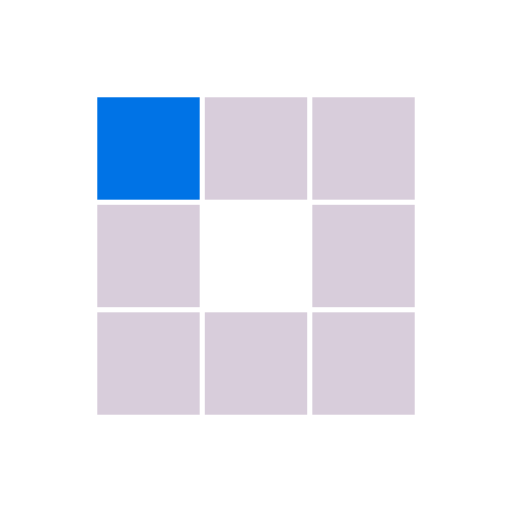
t = 0.00 s
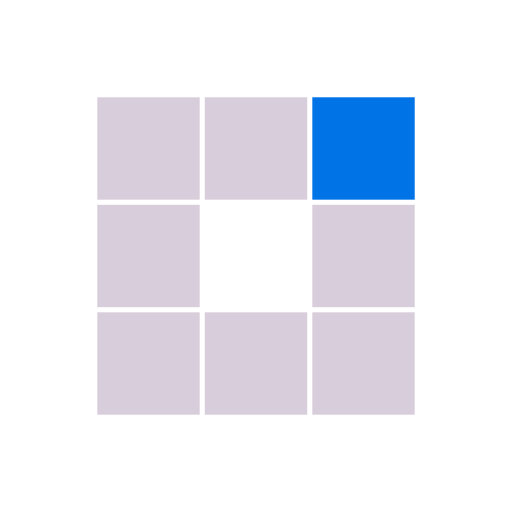
t = 0.42 s
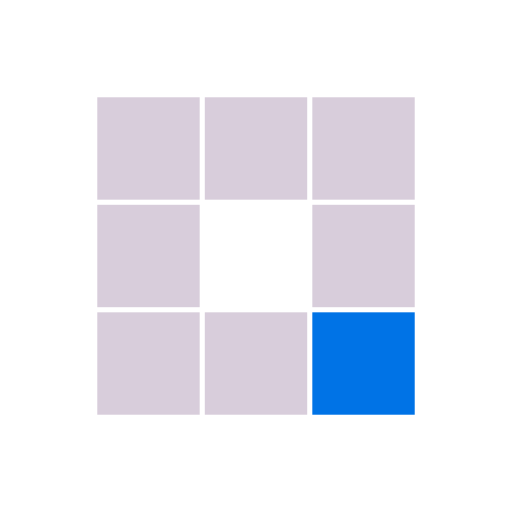
t = 0.83 s
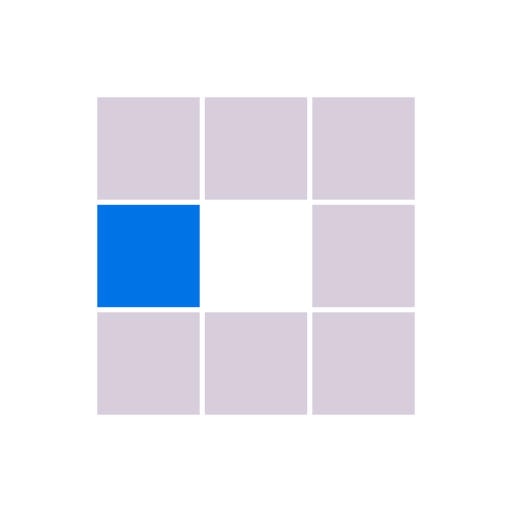
t = 1.25 s
t = 1.67 s: frame unchanged from t = 0.42 s, image omitted
t = 2.04 s: frame unchanged from t = 0.83 s, image omitted

The animated SVG that drew these frames (rendered in a browser with its animation timeline set to each time). Animation: 8 SMIL elements (animate=8); one cycle of 2.50 s, repeats indefinitely.

<?xml version="1.0" encoding="utf-8"?>
<svg xmlns="http://www.w3.org/2000/svg" xmlns:xlink="http://www.w3.org/1999/xlink" style="margin: auto; background: rgba(0, 0, 0, 0) none repeat scroll 0% 0%; display: block; shape-rendering: auto;" width="281px" height="281px" viewBox="0 0 100 100" preserveAspectRatio="xMidYMid">
<rect x="19" y="19" width="20" height="20" fill="#d8cddb">
  <animate attributeName="fill" values="#0073e6;#d8cddb;#d8cddb" keyTimes="0;0.125;1" dur="1.333333333333333s" repeatCount="indefinite" begin="0s" calcMode="discrete"></animate>
</rect><rect x="40" y="19" width="20" height="20" fill="#d8cddb">
  <animate attributeName="fill" values="#0073e6;#d8cddb;#d8cddb" keyTimes="0;0.125;1" dur="1.333333333333333s" repeatCount="indefinite" begin="0.16666666666666663s" calcMode="discrete"></animate>
</rect><rect x="61" y="19" width="20" height="20" fill="#d8cddb">
  <animate attributeName="fill" values="#0073e6;#d8cddb;#d8cddb" keyTimes="0;0.125;1" dur="1.333333333333333s" repeatCount="indefinite" begin="0.33333333333333326s" calcMode="discrete"></animate>
</rect><rect x="19" y="40" width="20" height="20" fill="#d8cddb">
  <animate attributeName="fill" values="#0073e6;#d8cddb;#d8cddb" keyTimes="0;0.125;1" dur="1.333333333333333s" repeatCount="indefinite" begin="1.1666666666666665s" calcMode="discrete"></animate>
</rect><rect x="61" y="40" width="20" height="20" fill="#d8cddb">
  <animate attributeName="fill" values="#0073e6;#d8cddb;#d8cddb" keyTimes="0;0.125;1" dur="1.333333333333333s" repeatCount="indefinite" begin="0.49999999999999994s" calcMode="discrete"></animate>
</rect><rect x="19" y="61" width="20" height="20" fill="#d8cddb">
  <animate attributeName="fill" values="#0073e6;#d8cddb;#d8cddb" keyTimes="0;0.125;1" dur="1.333333333333333s" repeatCount="indefinite" begin="0.9999999999999999s" calcMode="discrete"></animate>
</rect><rect x="40" y="61" width="20" height="20" fill="#d8cddb">
  <animate attributeName="fill" values="#0073e6;#d8cddb;#d8cddb" keyTimes="0;0.125;1" dur="1.333333333333333s" repeatCount="indefinite" begin="0.8333333333333333s" calcMode="discrete"></animate>
</rect><rect x="61" y="61" width="20" height="20" fill="#d8cddb">
  <animate attributeName="fill" values="#0073e6;#d8cddb;#d8cddb" keyTimes="0;0.125;1" dur="1.333333333333333s" repeatCount="indefinite" begin="0.6666666666666665s" calcMode="discrete"></animate>
</rect>
<!-- [ldio] generated by https://loading.io/ --></svg>
